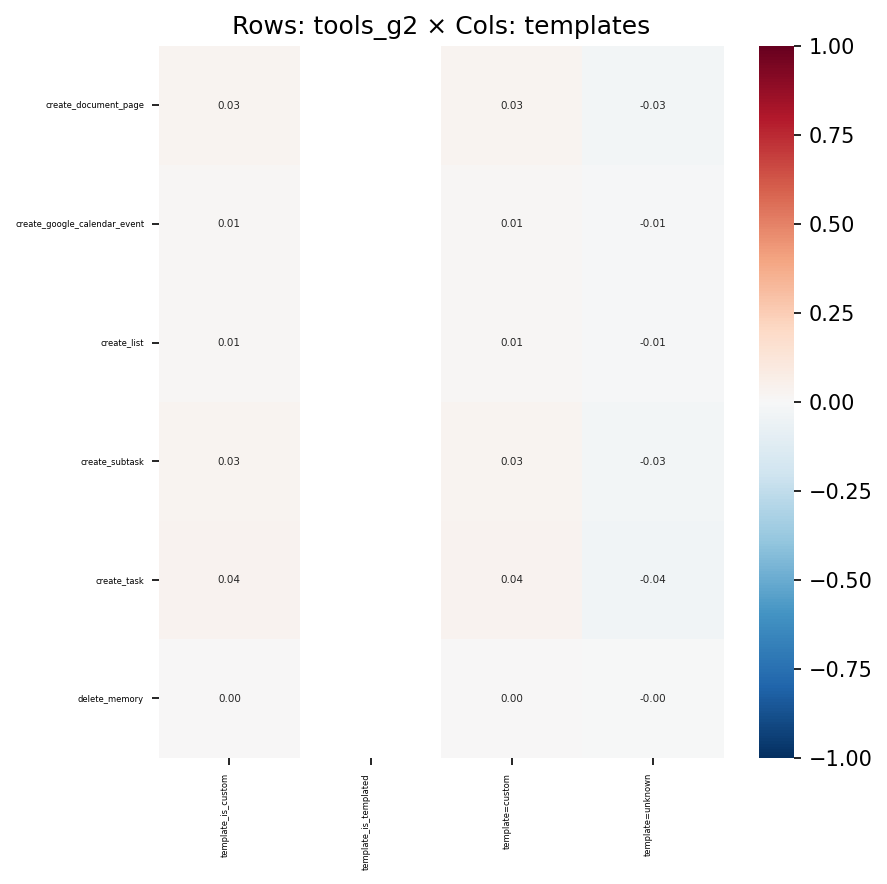

The file beside this chart, header and first rows:
, template_is_custom, template_is_templated, template=custom, template=unknown
create_document_page, 0.02993, , 0.02993, -0.02993
create_google_calendar_event, 0.009797, , 0.009797, -0.009797
create_list, 0.01314, , 0.01314, -0.01314
create_subtask, 0.02637, , 0.02637, -0.02637
create_task, 0.03767, , 0.03767, -0.03767
delete_memory, 0.002195, , 0.002195, -0.002195
